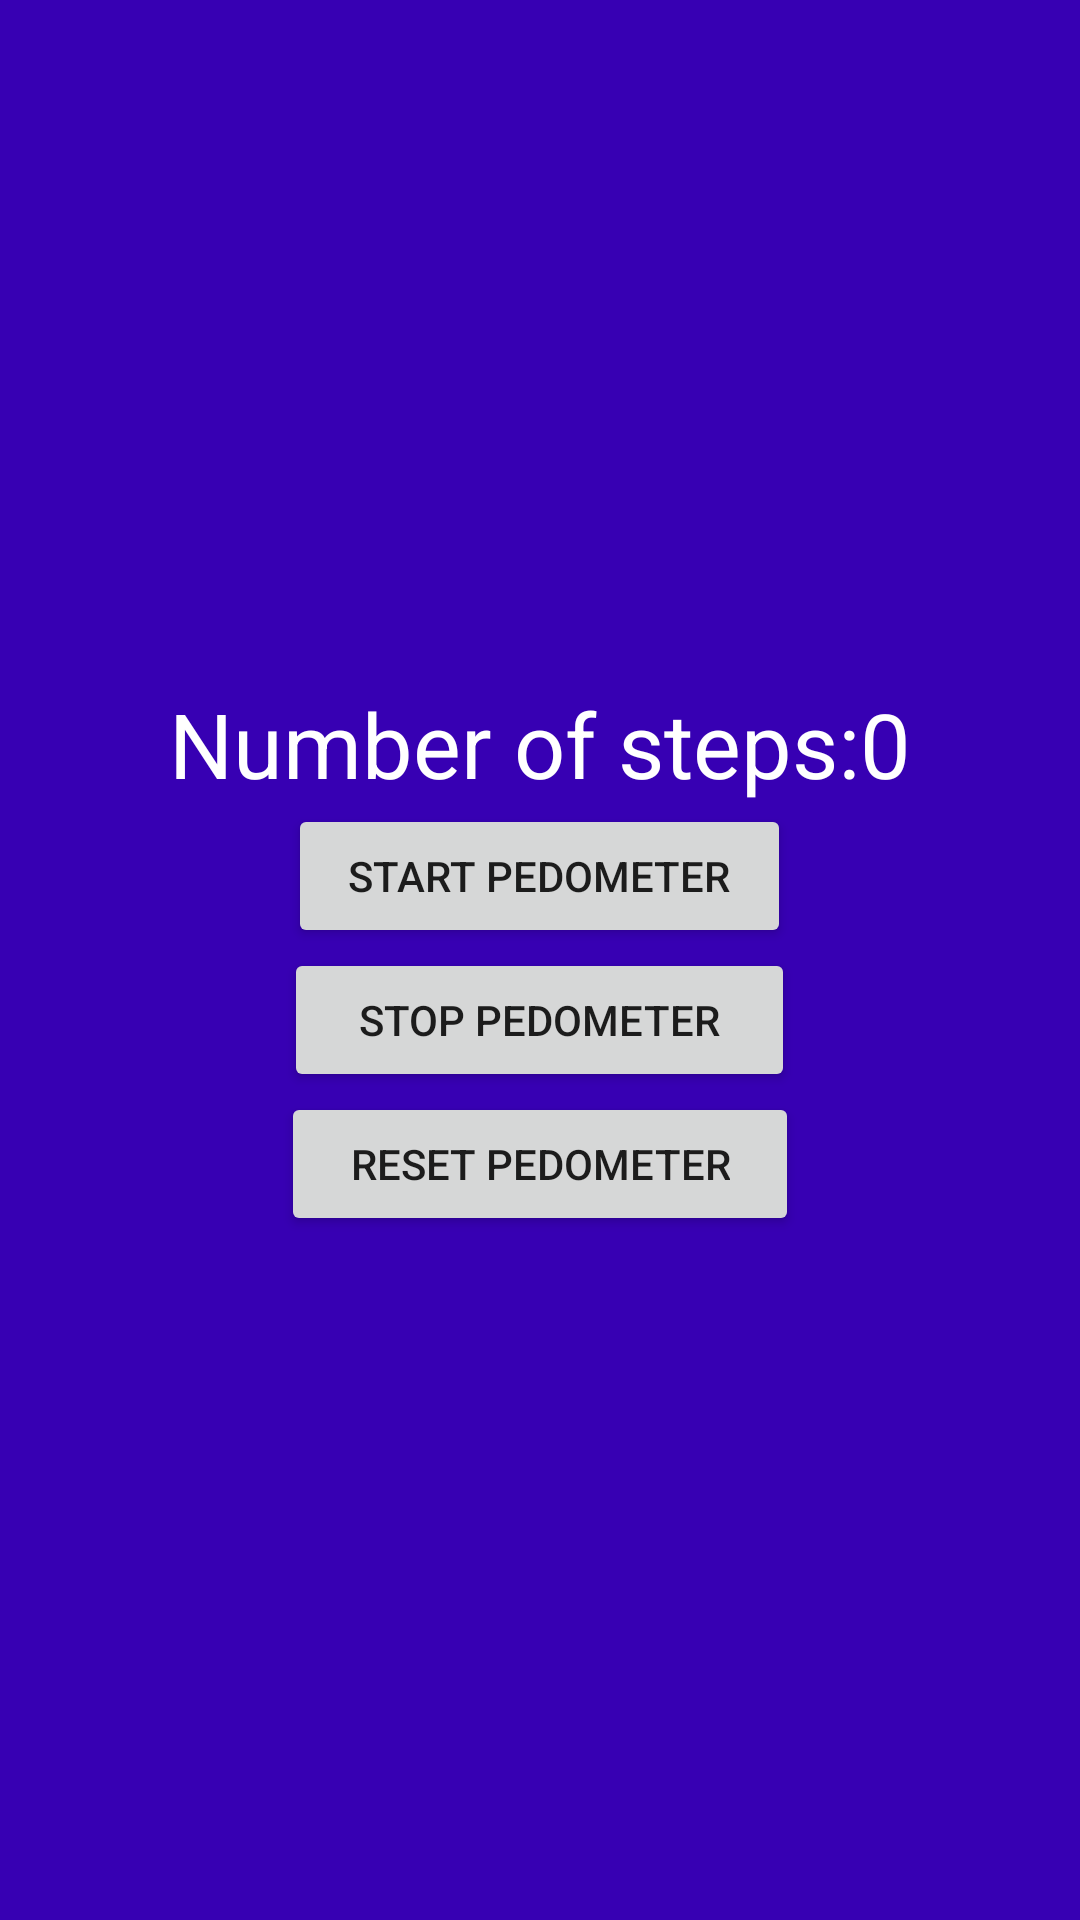

Write the Android layout XML for this screen, with the resource values it uses.
<!-- AndroidManifest.xml: application theme AppTheme -->
<!-- res/layout/activity_step_count.xml -->
<?xml version="1.0" encoding="utf-8"?>
<LinearLayout xmlns:android="http://schemas.android.com/apk/res/android"
    xmlns:app="http://schemas.android.com/apk/res-auto"
    xmlns:tools="http://schemas.android.com/tools"
    android:layout_width="match_parent"
    android:layout_height="match_parent"
    android:gravity="center"
    android:background="@color/colorPrimaryDark"
    tools:context=".StepCountActivity"
    android:orientation="vertical">


    <TextView
        android:id="@+id/tv_steps"
        android:textColor="#fff"
        android:textSize="30dp"
        android:text="Number of steps:0"
        android:layout_width="match_parent"
        android:layout_height="wrap_content"
        android:gravity="center"

        />


    <Button
        android:id="@+id/btn_start"
        android:paddingLeft="20dp"
        android:paddingRight="20dp"
        android:layout_width="wrap_content"

        android:layout_height="wrap_content"
        android:text="Start Pedometer"
        />

    <Button
        android:id="@+id/btn_stop"
        android:layout_width="wrap_content"
        android:layout_height="wrap_content"
        android:paddingLeft="25dp"

        android:paddingRight="25dp"
        android:text="Stop Pedometer"
        />
    <Button
        android:id="@+id/reset"
        android:layout_width="wrap_content"

        android:paddingLeft="23dp"
        android:paddingRight="23dp"
        android:layout_height="wrap_content"
        android:text="Reset Pedometer"
        />


</LinearLayout>
<!-- resources referenced by this layout -->
<resources>
  <style name="AppTheme" parent="Theme.AppCompat.Light.DarkActionBar">
          
          <item name="colorPrimary">@color/colorPrimary</item>
          <item name="colorPrimaryDark">@color/colorPrimaryDark</item>
          <item name="colorAccent">@color/colorAccent</item>
      </style>
  <!-- not gathered from this repository: default colours our renderer supplied (Android Studio template values) -->
  <color name="colorPrimary">#FF6200EE</color>
  <color name="colorPrimaryDark">#FF3700B3</color>
  <color name="colorAccent">#FF03DAC5</color>
</resources>
